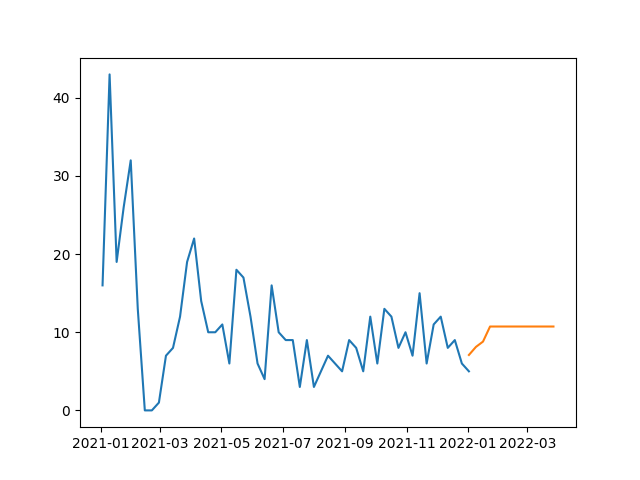

The file beside this chart, header and first rows:
, SARIMA
2022-01-02, 7.094
2022-01-09, 8.128
2022-01-16, 8.805
2022-01-23, 10.73
2022-01-30, 10.73
2022-02-06, 10.73
2022-02-13, 10.73
2022-02-20, 10.73
2022-02-27, 10.73
2022-03-06, 10.73
2022-03-13, 10.73
2022-03-20, 10.73
2022-03-27, 10.73
